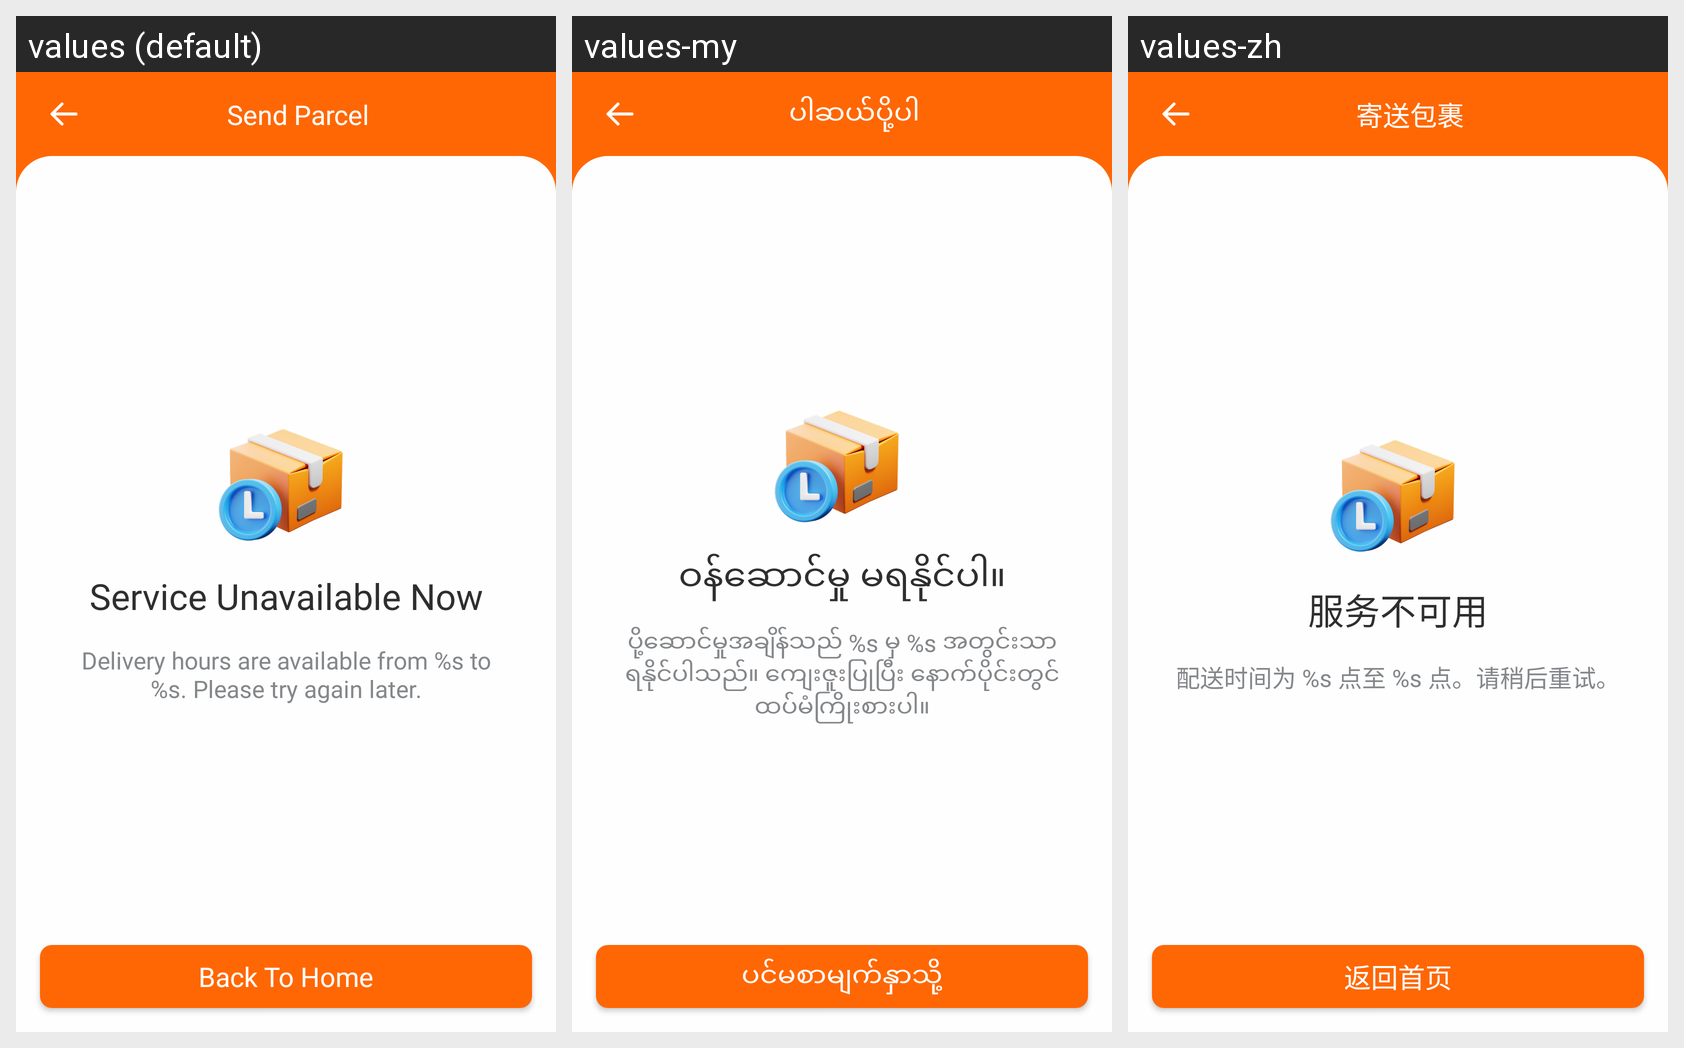

The Android screen above is rendered under several locales of the same app. Produce the string resources it draws, with the default and per-locale values.
Android screen res/layout/activity_booking_unavailable.xml rendered under 3 locales, left to right: values (default), values-my, values-zh. Device: Nexus 5 (rendered at 1080×1920; each locale shown at half size, 540×960, under a caption strip naming it); theme Theme.Fatty.
Strings drawn on this screen, with the default value and each locale's value (text and hints the layout hard-codes, and strings that could not be matched under every locale, appear in the picture but are not listed):

send_parcel
  values: Send Parcel
  values-my: ပါဆယ်ပို့ပါ
  values-zh: 寄送包裹

txt_parcel_sending_unavailable
  values: Service Unavailable Now
  values-my: ဝန်ဆောင်မှု မရနိုင်ပါ။
  values-zh: 服务不可用

txt_booking_unavailabel_desc
  values: Delivery hours are available from %s to %s. Please try again later.
  values-my: ပို့ဆောင်မှုအချိန်သည် %s မှ %s အတွင်းသာ ရနိုင်ပါသည်။ ကျေးဇူးပြုပြီး နောက်ပိုင်းတွင် ထပ်မံကြိုးစားပါ။
  values-zh: 配送时间为 %s 点至 %s 点。请稍后重试。

txt_back_to_home
  values: Back To Home
  values-my: ပင်မစာမျက်နှာသို့
  values-zh: 返回首页
